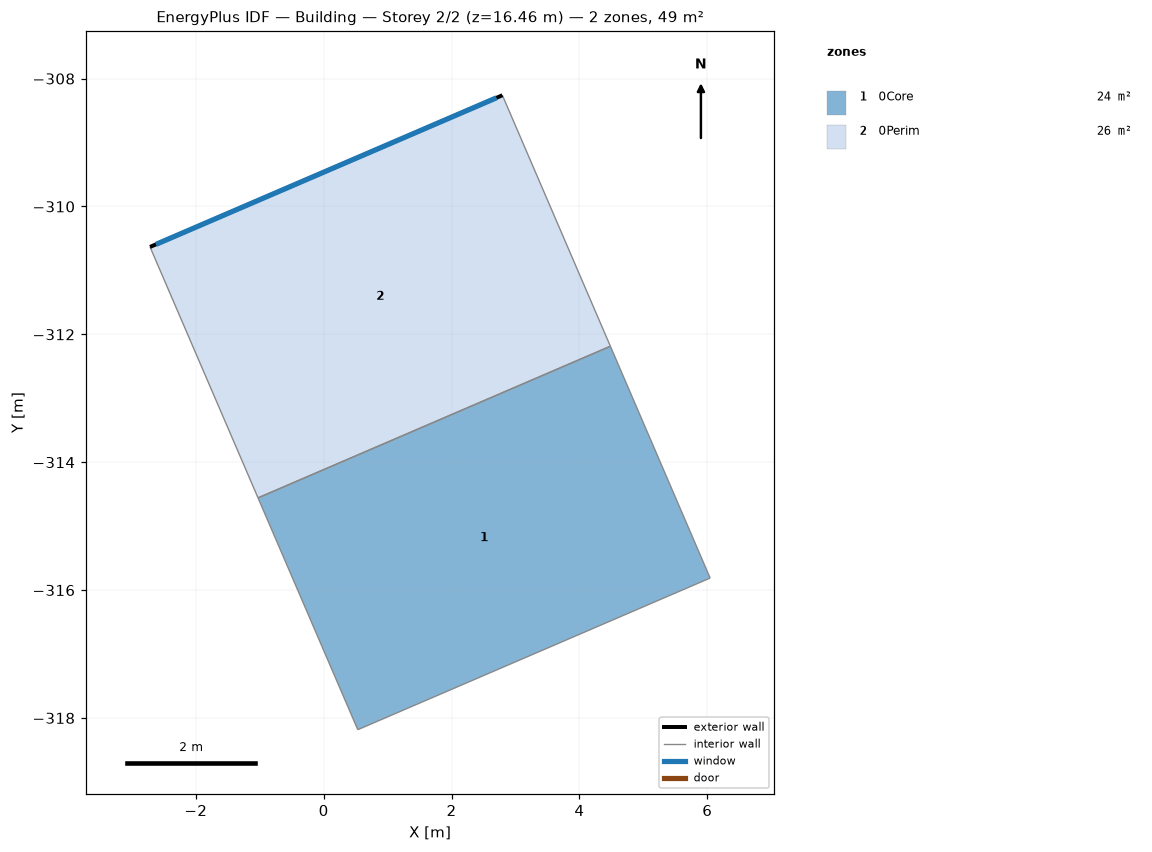
=== STOREY PLAN SPEC (per zone: floor XY polygon, exterior-wall plan segments, windows/doors) ===
zone 1: 0Core  (23.7 m²)
  floor: (4.48, -312.19) (6.04, -315.81) (0.53, -318.18) (-1.03, -314.56)
  interior walls: 4
zone 2: 0Perim  (25.6 m²)
  floor: (2.80, -308.26) (4.48, -312.19) (-1.03, -314.56) (-2.72, -310.63)
  exterior wall: (-2.72, -310.63) – (2.80, -308.26)  [6.0 m]
    window: (-2.62, -310.59) – (2.70, -308.30)  [14.8 m²]
  interior walls: 3

=== DERIVED (storey summary) ===
Building: Building
Storey: 2 of 2  (floor level z = 16.46 m)
Storey gross floor area: 49.3 m²
Zones on this storey: 2
  - 0Core: floor 23.7 m²
  - 0Perim: floor 25.6 m²; exterior wall 6.0 m (24.7 m²); 1 window(s) 14.8 m²; WWR 60.0%
Zone adjacency (shared interzone walls):
  - 0Core ↔ 0Perim